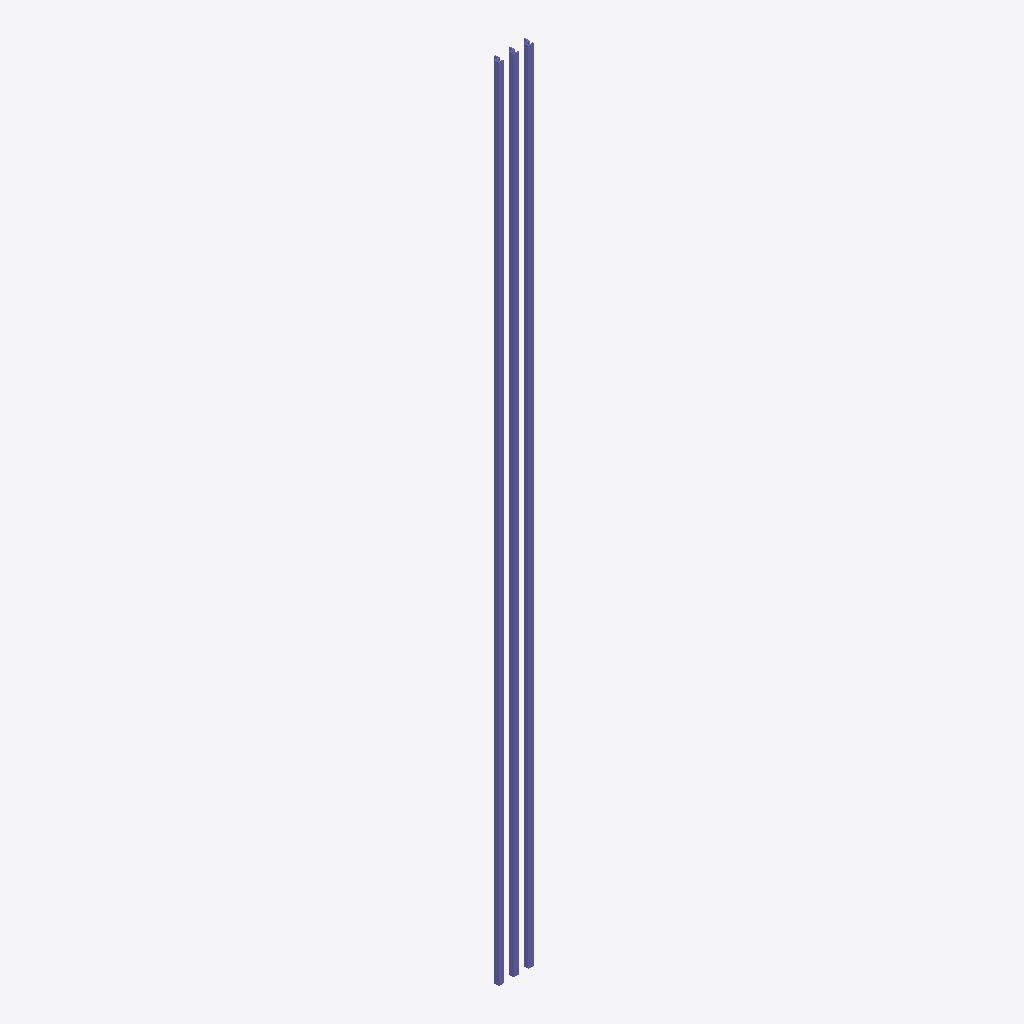
Isometric view of an IFC building model (IFC-SPF (STEP), schema IFC4, length unit foot), seen from the south-west, elements coloured by IFC class: 3 columns (violet).
Extent 0.1 m × 0.0 m × 2.7 m (x, y, z). Storeys (1): Level 1 at 0.00 m. Elements (3): 3 IfcColumn.

HEADER;
FILE_DESCRIPTION(('ViewDefinition [DesignTransferView_V1.0]'),'2;1');
FILE_NAME('Project Number','2021-08-15T12:36:14',(''),(''),'The EXPRESS Data Manager Version 5.02.0100.07 : ','20200210_1400(x64) - Exporter 20.2.12.1 - Altern','');
FILE_SCHEMA(('IFC4'));
ENDSEC;
DATA;
#115=IFCPROJECT('2uBIYXHdb2GPfpXuZGqxsp',#42,'Project Number',$,$,'Project Name','Project Status',(#106),#101);
#403=IFCSITE('2uBIYXHdb2GPfpXuZGqxsn',#42,'Default',$,$,#400,$,$,.ELEMENT.,(42,21,30,344238),(-71,-3,-35,-194702),0.0,$,$);
#130=IFCBUILDING('2uBIYXHdb2GPfpXuZGqxso',#42,'',$,$,#33,$,'',.ELEMENT.,$,$,$);
#143=IFCBUILDINGSTOREY('2uBIYXHdb2GPfpXuWlB4CW',#42,'Level 1',$,'Level:Story Level',#141,$,'Level 1',.ELEMENT.,0.0);
#253=IFCCOLUMN('3m20kOlDD1FeeeQWOOTjnY',#42,'Testy Column:Testy Column:153521',$,'Testy Column:Testy Column',#252,#246,'153521',.NOTDEFINED.);
#335=IFCCOLUMN('3m20kOlDD1FeeeQWOOTj5D',#42,'Testy Column:Testy Column:154270',$,'Testy Column:Testy Column',#334,#328,'154270',.NOTDEFINED.);
#372=IFCCOLUMN('3m20kOlDD1FeeeQWOOTj5z',#42,'Testy Column:Testy Column:154286',$,'Testy Column:Testy Column',#371,#365,'154286',.NOTDEFINED.);
ENDSEC;
